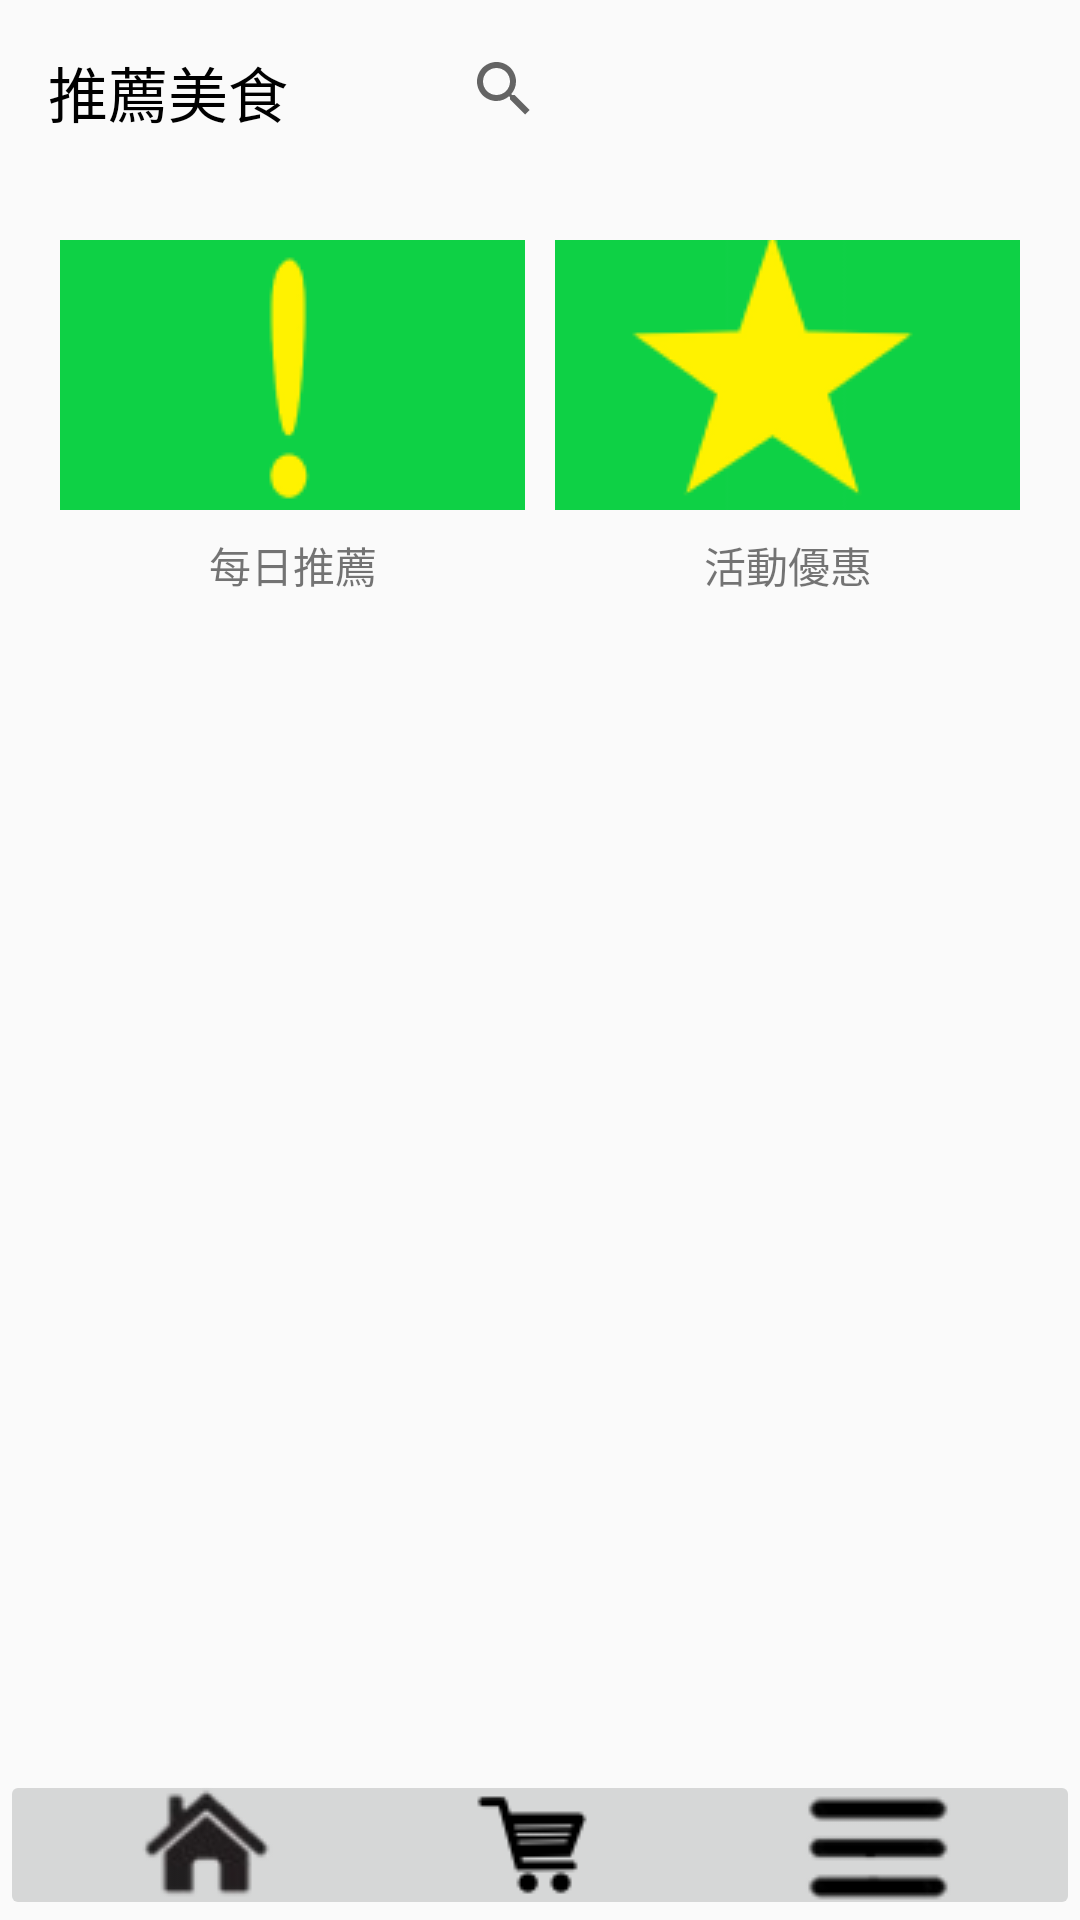

Android layout source for this screen:
<!-- AndroidManifest.xml: application theme Theme.Group5 -->
<!-- res/layout/activity_main.xml -->
<?xml version="1.0" encoding="utf-8"?>
<androidx.constraintlayout.widget.ConstraintLayout xmlns:android="http://schemas.android.com/apk/res/android"
    xmlns:app="http://schemas.android.com/apk/res-auto"
    xmlns:tools="http://schemas.android.com/tools"
    android:layout_width="match_parent"
    android:layout_height="match_parent"
    android:contentDescription="@string/android_launcher_image"
    tools:context=".MainActivity">

    <TextView
        android:id="@+id/tv_introduce"
        android:layout_width="wrap_content"
        android:layout_height="27dp"
        android:layout_marginStart="16dp"
        android:layout_marginTop="16dp"
        android:text="推薦美食"
        android:textColor="#000000"
        android:textSize="20sp"
        app:layout_constraintHorizontal_bias="0.047"
        app:layout_constraintLeft_toLeftOf="parent"
        app:layout_constraintRight_toRightOf="parent"
        app:layout_constraintStart_toStartOf="parent"
        app:layout_constraintTop_toTopOf="parent" />

    <GridView
        android:id="@+id/gv_intrduce"
        android:layout_width="0dp"
        android:layout_height="0dp"
        android:layout_marginTop="10dp"
        android:layout_marginBottom="10dp"
        android:columnWidth="150dp"
        android:numColumns="auto_fit"
        app:layout_constraintBottom_toTopOf="@+id/ib_shpooingcar"
        app:layout_constraintEnd_toEndOf="parent"
        app:layout_constraintStart_toStartOf="parent"
        app:layout_constraintTop_toBottomOf="@+id/tv1" />

    <ImageButton
        android:id="@+id/ib_everyday"
        android:layout_width="155dp"
        android:layout_height="90dp"
        android:layout_marginStart="20dp"
        android:layout_marginTop="80dp"
        android:contentDescription="@string/android_launcher_image"
        android:labelFor="@id/tv1"
        android:onClick="onclick"
        app:layout_constraintStart_toStartOf="parent"
        app:layout_constraintTop_toTopOf="parent"
        app:srcCompat="@drawable/introduce_everyday" />

    <ImageButton
        android:id="@+id/ib_discount"
        android:layout_width="155dp"
        android:layout_height="90dp"
        android:layout_marginEnd="20dp"
        android:contentDescription="@string/android_launcher_image"
        android:labelFor="@id/tv2"
        android:onClick="onclick"
        app:layout_constraintEnd_toEndOf="parent"
        app:layout_constraintTop_toTopOf="@+id/ib_everyday"
        app:srcCompat="@drawable/promotions" />

    <SearchView
        android:id="@+id/sv_introduce"
        android:layout_width="0dp"
        android:layout_height="27dp"
        android:layout_marginStart="48dp"
        android:layout_marginTop="16dp"
        android:layout_marginEnd="16dp"
        app:layout_constraintEnd_toEndOf="parent"
        app:layout_constraintStart_toEndOf="@+id/tv_introduce"
        app:layout_constraintTop_toTopOf="parent" />

    <TextView
        android:id="@+id/tv1"
        android:layout_width="wrap_content"
        android:layout_height="wrap_content"
        android:layout_marginTop="8dp"
        android:text="每日推薦"
        app:layout_constraintEnd_toEndOf="@+id/ib_everyday"
        app:layout_constraintStart_toStartOf="@+id/ib_everyday"
        app:layout_constraintTop_toBottomOf="@+id/ib_everyday" />

    <TextView
        android:id="@+id/tv2"
        android:layout_width="wrap_content"
        android:layout_height="wrap_content"
        android:layout_marginTop="8dp"
        android:text="活動優惠"
        app:layout_constraintEnd_toEndOf="@+id/ib_discount"
        app:layout_constraintStart_toStartOf="@+id/ib_discount"
        app:layout_constraintTop_toBottomOf="@+id/ib_discount" />

    <ImageButton
        android:id="@+id/ib_shpooingcar"
        android:layout_width="135dp"
        android:layout_height="50dp"
        android:onClick="onclick"
        app:layout_constraintBottom_toBottomOf="parent"
        app:layout_constraintEnd_toStartOf="@+id/ib_menu"
        app:layout_constraintStart_toEndOf="@+id/ib_home"
        app:srcCompat="@drawable/shoppingcar1" />

    <ImageButton
        android:id="@+id/ib_menu"
        android:layout_width="135dp"
        android:layout_height="50dp"
        android:onClick="onclick"
        app:layout_constraintBottom_toBottomOf="parent"
        app:layout_constraintEnd_toEndOf="parent"
        app:srcCompat="@drawable/menu" />

    <ImageButton
        android:id="@+id/ib_home"
        android:layout_width="135dp"
        android:layout_height="50dp"
        android:onClick="onclick"
        app:layout_constraintBottom_toBottomOf="parent"
        app:layout_constraintStart_toStartOf="parent"
        app:srcCompat="@drawable/home" />

</androidx.constraintlayout.widget.ConstraintLayout>
<!-- resources referenced by this layout -->
<resources>
  <!-- drawable home: png bitmap (drawable, 3043 bytes) -->
  <!-- drawable introduce_everyday: png bitmap (drawable, 1648 bytes) -->
  <!-- drawable menu: png bitmap (drawable, 1430 bytes) -->
  <!-- drawable promotions: png bitmap (drawable, 3125 bytes) -->
  <!-- drawable shoppingcar1: png bitmap (drawable, 927 bytes) -->
  <string name="android_launcher_image" />
  <style name="Theme.Group5" parent="Theme.MaterialComponents.DayNight.NoActionBar.Bridge">
          
          <item name="colorPrimary">@color/purple_500</item>
          <item name="colorPrimaryVariant">@color/purple_700</item>
          <item name="colorOnPrimary">@color/white</item>
          
          <item name="colorSecondary">@color/teal_200</item>
          <item name="colorSecondaryVariant">@color/teal_700</item>
          <item name="colorOnSecondary">@color/black</item>
          
          <item name="android:statusBarColor" tools:targetApi="l">?attr/colorPrimaryVariant</item>
          
      </style>
  <!-- not gathered from this repository: default colours our renderer supplied (Android Studio template values) -->
  <color name="purple_500">#FF6200EE</color>
  <color name="purple_700">#FF3700B3</color>
  <color name="teal_200">#FF03DAC5</color>
  <color name="teal_700">#FF018786</color>
  <color name="black">#FF000000</color>
  <color name="white">#FFFFFFFF</color>
</resources>
